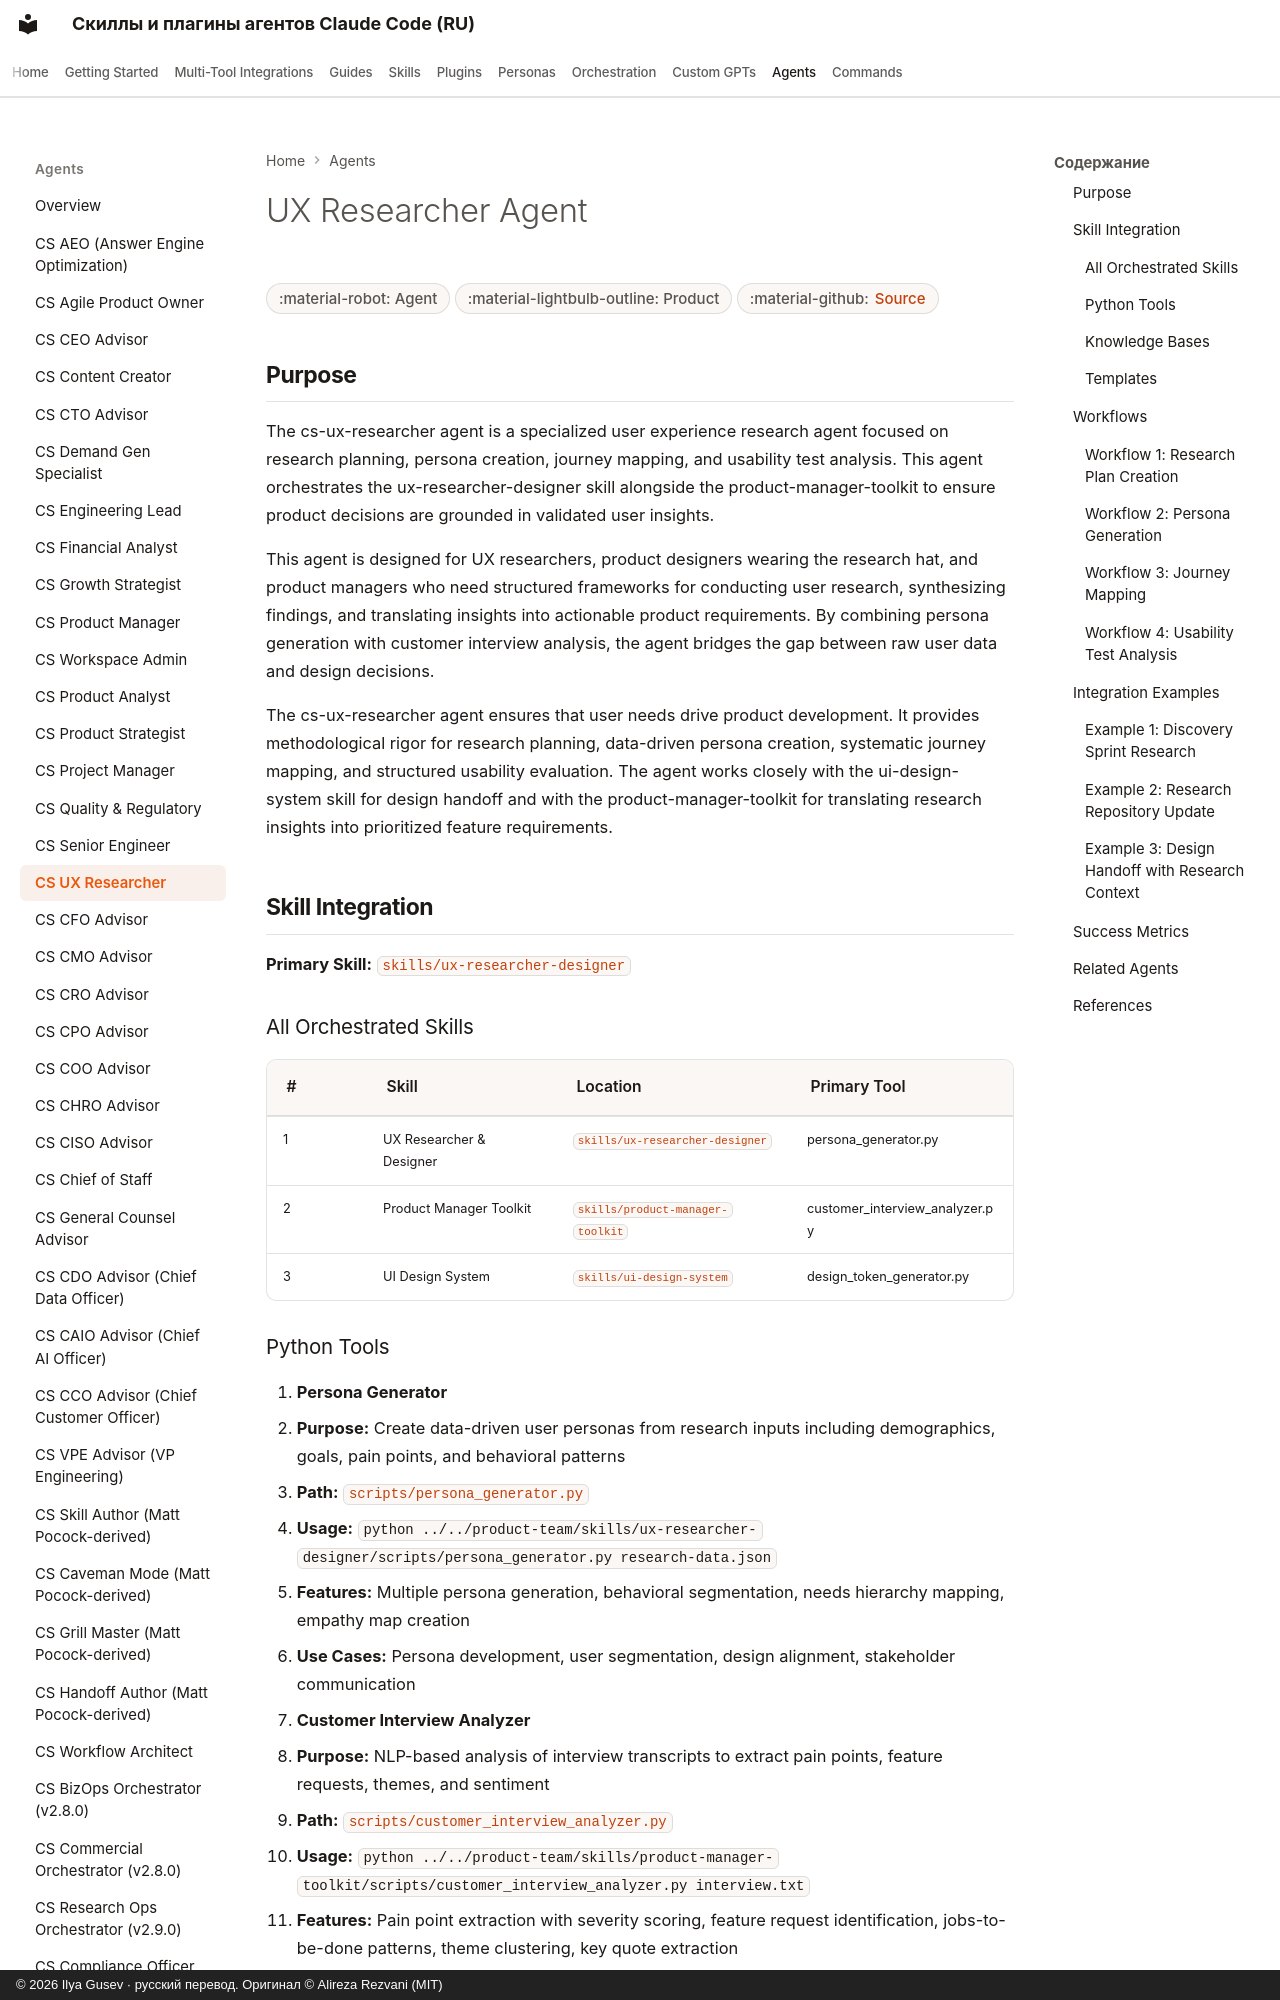

repository: imgusev/claude-skills-ru · page: agents/cs-ux-researcher/index.html · generator: mkdocs · copyright: © 2026 Ilya Gusev · русский перевод. Оригинал © Alireza Rezvani (MIT)

---
title: "UX Researcher Agent — AI Coding Agent & Codex Skill"
description: "UX research agent for research planning, persona generation, journey mapping, and usability test analysis. Use when product decisions need user. Agent-native orchestrator for Claude Code, Codex, Gemini CLI."
---

# UX Researcher Agent

<div class="page-meta" markdown>
<span class="meta-badge">:material-robot: Agent</span>
<span class="meta-badge">:material-lightbulb-outline: Product</span>
<span class="meta-badge">:material-github: <a href="https://github.com/imgusev/claude-skills-ru/tree/main/agents/product/cs-ux-researcher.md">Source</a></span>
</div>


## Purpose

The cs-ux-researcher agent is a specialized user experience research agent focused on research planning, persona creation, journey mapping, and usability test analysis. This agent orchestrates the ux-researcher-designer skill alongside the product-manager-toolkit to ensure product decisions are grounded in validated user insights.

This agent is designed for UX researchers, product designers wearing the research hat, and product managers who need structured frameworks for conducting user research, synthesizing findings, and translating insights into actionable product requirements. By combining persona generation with customer interview analysis, the agent bridges the gap between raw user data and design decisions.

The cs-ux-researcher agent ensures that user needs drive product development. It provides methodological rigor for research planning, data-driven persona creation, systematic journey mapping, and structured usability evaluation. The agent works closely with the ui-design-system skill for design handoff and with the product-manager-toolkit for translating research insights into prioritized feature requirements.

## Skill Integration

**Primary Skill:** [`skills/ux-researcher-designer`](https://github.com/imgusev/claude-skills-ru/tree/main/product-team/skills/ux-researcher-designer)

### All Orchestrated Skills

| # | Skill | Location | Primary Tool |
|---|-------|----------|-------------|
| 1 | UX Researcher & Designer | [`skills/ux-researcher-designer`](https://github.com/imgusev/claude-skills-ru/tree/main/product-team/skills/ux-researcher-designer) | persona_generator.py |
| 2 | Product Manager Toolkit | [`skills/product-manager-toolkit`](https://github.com/imgusev/claude-skills-ru/tree/main/product-team/skills/product-manager-toolkit) | customer_interview_analyzer.py |
| 3 | UI Design System | [`skills/ui-design-system`](https://github.com/imgusev/claude-skills-ru/tree/main/product-team/skills/ui-design-system) | design_token_generator.py |
